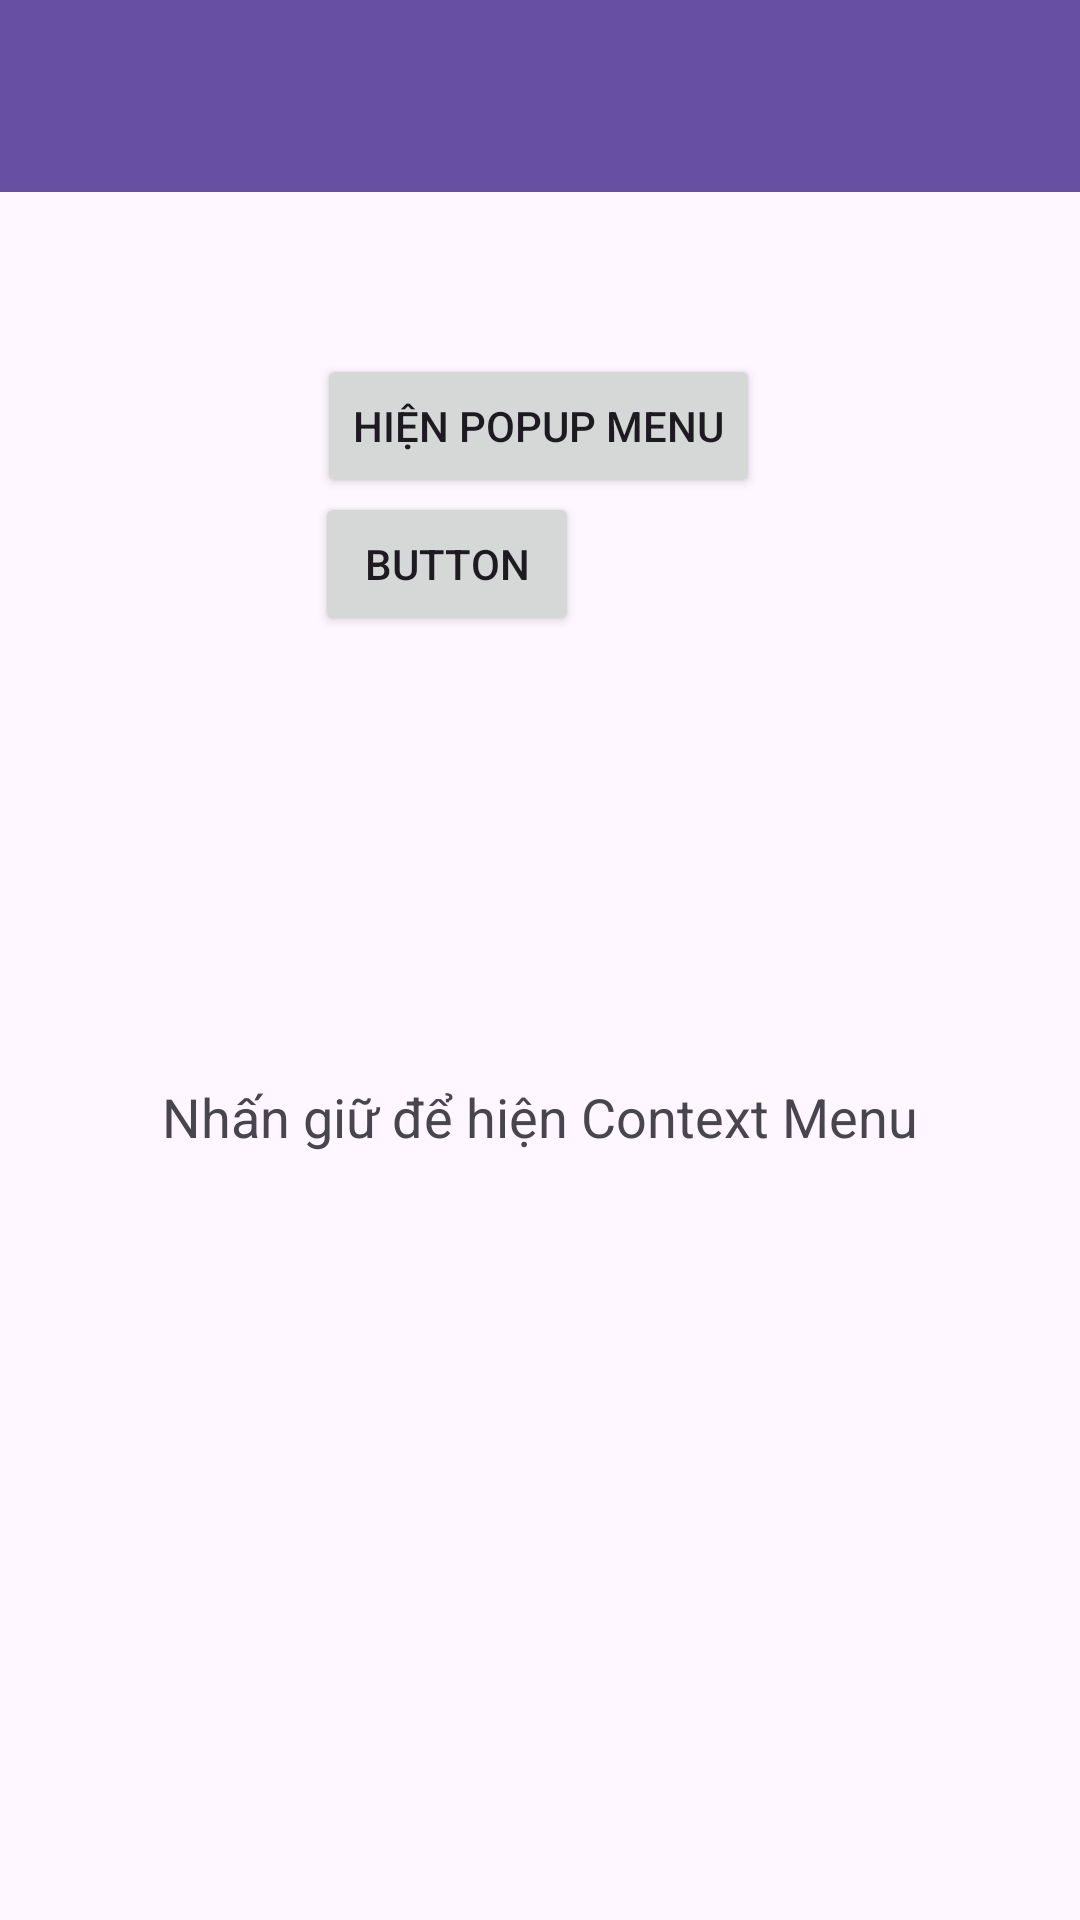

Produce the Android XML layout that renders to this screen, including the resource entries it uses.
<!-- AndroidManifest.xml: application theme Theme.BT1_Tuan4_Background -->
<!-- res/layout/activity_menu.xml -->
<?xml version="1.0" encoding="utf-8"?>
<androidx.constraintlayout.widget.ConstraintLayout xmlns:android="http://schemas.android.com/apk/res/android"
    xmlns:app="http://schemas.android.com/apk/res-auto"
    xmlns:tools="http://schemas.android.com/tools"
    android:id="@+id/main"
    android:layout_width="match_parent"
    android:layout_height="match_parent"
    tools:context=".MenuActivity">

    <androidx.appcompat.widget.Toolbar
        android:id="@+id/toolbar"
        android:layout_height="wrap_content"
        android:layout_width="match_parent"
        android:background="?attr/colorPrimary"
        android:theme="@style/ThemeOverlay.AppCompat.Dark.ActionBar"
        android:title="My App" />


    <TextView
        android:id="@+id/txtContext"
        android:layout_width="wrap_content"
        android:layout_height="wrap_content"
        android:layout_gravity="center"
        android:layout_marginStart="60dp"
        android:layout_marginTop="128dp"
        android:layout_marginEnd="60dp"
        android:layout_marginBottom="236dp"
        android:padding="20dp"
        android:text="Nhấn giữ để hiện Context Menu"
        android:textSize="18sp"
        app:layout_constraintBottom_toBottomOf="parent"
        app:layout_constraintEnd_toEndOf="parent"
        app:layout_constraintStart_toStartOf="parent"
        app:layout_constraintTop_toBottomOf="@+id/btnNext2" />

    <Button
        android:id="@+id/btnShowPopup"
        android:layout_width="wrap_content"
        android:layout_height="wrap_content"
        android:layout_gravity="center"
        android:layout_marginStart="124dp"
        android:layout_marginTop="191dp"
        android:layout_marginEnd="125dp"
        android:layout_marginBottom="135dp"
        android:text="Hiện Popup Menu"
        app:layout_constraintBottom_toTopOf="@+id/btnNext2"
        app:layout_constraintEnd_toEndOf="parent"
        app:layout_constraintStart_toStartOf="parent"
        app:layout_constraintTop_toBottomOf="@+id/toolbar" />

    <Button
        android:id="@+id/btnNext2"
        android:layout_width="wrap_content"
        android:layout_height="wrap_content"
        android:layout_marginStart="154dp"
        android:layout_marginTop="374dp"
        android:layout_marginEnd="167dp"
        android:layout_marginBottom="428dp"
        android:text="Button"
        app:layout_constraintBottom_toBottomOf="parent"
        app:layout_constraintEnd_toEndOf="parent"
        app:layout_constraintHorizontal_bias="1.0"
        app:layout_constraintStart_toStartOf="parent"
        app:layout_constraintTop_toBottomOf="@+id/toolbar"
        app:layout_constraintVertical_bias="1.0" />


</androidx.constraintlayout.widget.ConstraintLayout>
<!-- resources referenced by this layout -->
<resources>
  <style name="Theme.BT1_Tuan4_Background" parent="Base.Theme.BT1_Tuan4_Background" />
  <style name="Base.Theme.BT1_Tuan4_Background" parent="Theme.Material3.DayNight.NoActionBar">
          
          
      </style>
</resources>
